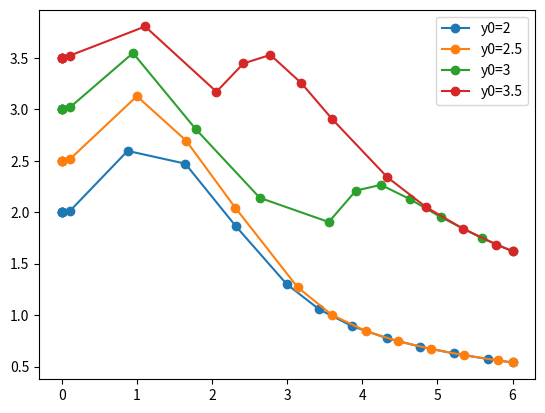

Write the Python code that produced this figure.
from scipy.integrate import solve_ivp
import matplotlib.pyplot as plt
import numpy as np


def f1(t, y):
    return np.sin(t*y)


y0=[2, 2.5, 3, 3.5]

for el in y0:
    wynik = solve_ivp(f1, [0,6], [el])
    print('\nWyniki dla y0 równego',el)
    print('t=', wynik.t)
    print('y=', wynik.y[0])
    plt.plot(wynik.t, wynik.y[0],'o-')

plt.legend(['y0=2', 'y0=2.5', 'y0=3', 'y0=3.5'])
plt.show()